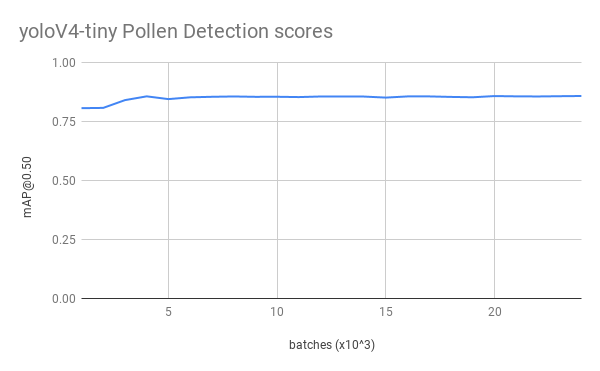

Source data for this figure (header and first rows):
1	80.64
2	80.76
3	84.05
4	85.65
5	84.48
6	85.24
7	85.46
8	85.60
9	85.45
10	85.47
11	85.34
12	85.59
13	85.57
14	85.56
15	85.12
16	85.62
17	85.62
18	85.41
19	85.26
20	85.77
21	85.65
22	85.60
23	85.71
24	85.80
